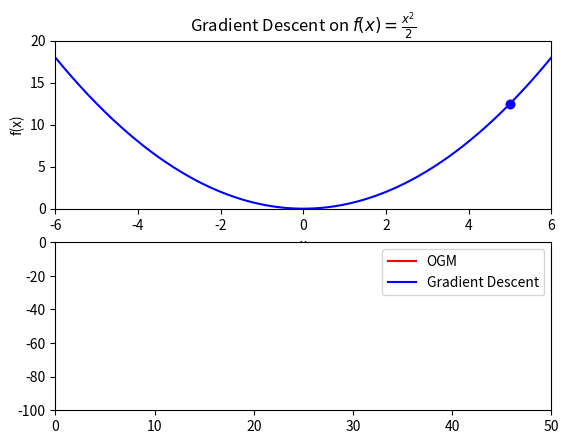

Here is the Python script that generated this plot: (Note: this script raises an exception after producing the figure.)
import numpy as np
import matplotlib.pyplot as plt
from matplotlib.animation import FuncAnimation
import matplotlib.animation as animation
from math import sqrt

# Gradient descent parameters
alpha = 0.7  # Learning rate
x_start = 5.0  # Starting point (you can change this)
iterations = 50  # Number of iterations
x_vals = [x_start]  # List to store x values over iterations
x_vals2 = [x_start]  # List to store x values over iterations

# Function and its gradient
def f(x):
    return 0.5 * x**2

def grad_f(x):
    return x  # Gradient of f(x) = x^2 / 2 is f'(x) = x

# OGM
x = x_start
for _ in range(iterations):
    gradient = grad_f(x)
    x = x - alpha*gradient
    x_vals2.append(x)

# OGM
x = x_start
z = x
theta = 1
for _ in range(iterations):
    gradient = grad_f(x)
    y = x - gradient
    z = z - 2*theta*gradient
    theta = (1+sqrt(1+8*theta**2))/2
    x = (1-1/theta) * y + z / theta
    x_vals.append(x)

# Set up the figure and axis
fig, axs = plt.subplots(2)


ax = axs[0]
x_line = np.linspace(-6, 6, 1000)
performance1 = np.log(f(np.array(x_vals)))
performance2 = np.log(f(np.array(x_vals2)))
axs[1].set_xlim(left=0, right=iterations)
axs[1].set_ylim(top=0, bottom=-100)
plot1, = axs[1].plot([], label="OGM", color="red")
plot2, = axs[1].plot([], label="Gradient Descent", color="blue")
y_line = 0.5 * x_line**2
ax.plot(x_line, y_line, label=r"$f(x) = \frac{x^2}{2}$", color='blue')
ax.set_xlim(-6, 6)
ax.set_ylim(0, 20)
ax.set_xlabel('x')
ax.set_ylabel('f(x)')
ax.set_title('Gradient Descent on $f(x) = \\frac{x^2}{2}$')

# Point initialization
point, = ax.plot([], [], 'ro', label='OGM')
point2, = ax.plot([], [], 'bo', label='Gradient Descent')

# Update function for the animation
def update(frame):
    point.set_data([x_vals[frame]], [f(x_vals[frame])])
    point2.set_data([x_vals2[frame]], [f(x_vals2[frame])])
    plot1.set_xdata(list(range(frame)))
    plot1.set_ydata(performance1[:frame])
    plot2.set_xdata(list(range(frame)))
    plot2.set_ydata(performance2[:frame])
    return [point, point2, plot1, plot2]

plt.legend()
# Create the animation
ani = FuncAnimation(fig, update, frames=range(len(x_vals)), interval=500, blit=True)
writervideo = animation.FFMpegWriter(fps=5)
ani.save('ogm_vs_gd.mp4', writer=writervideo)
plt.close()

